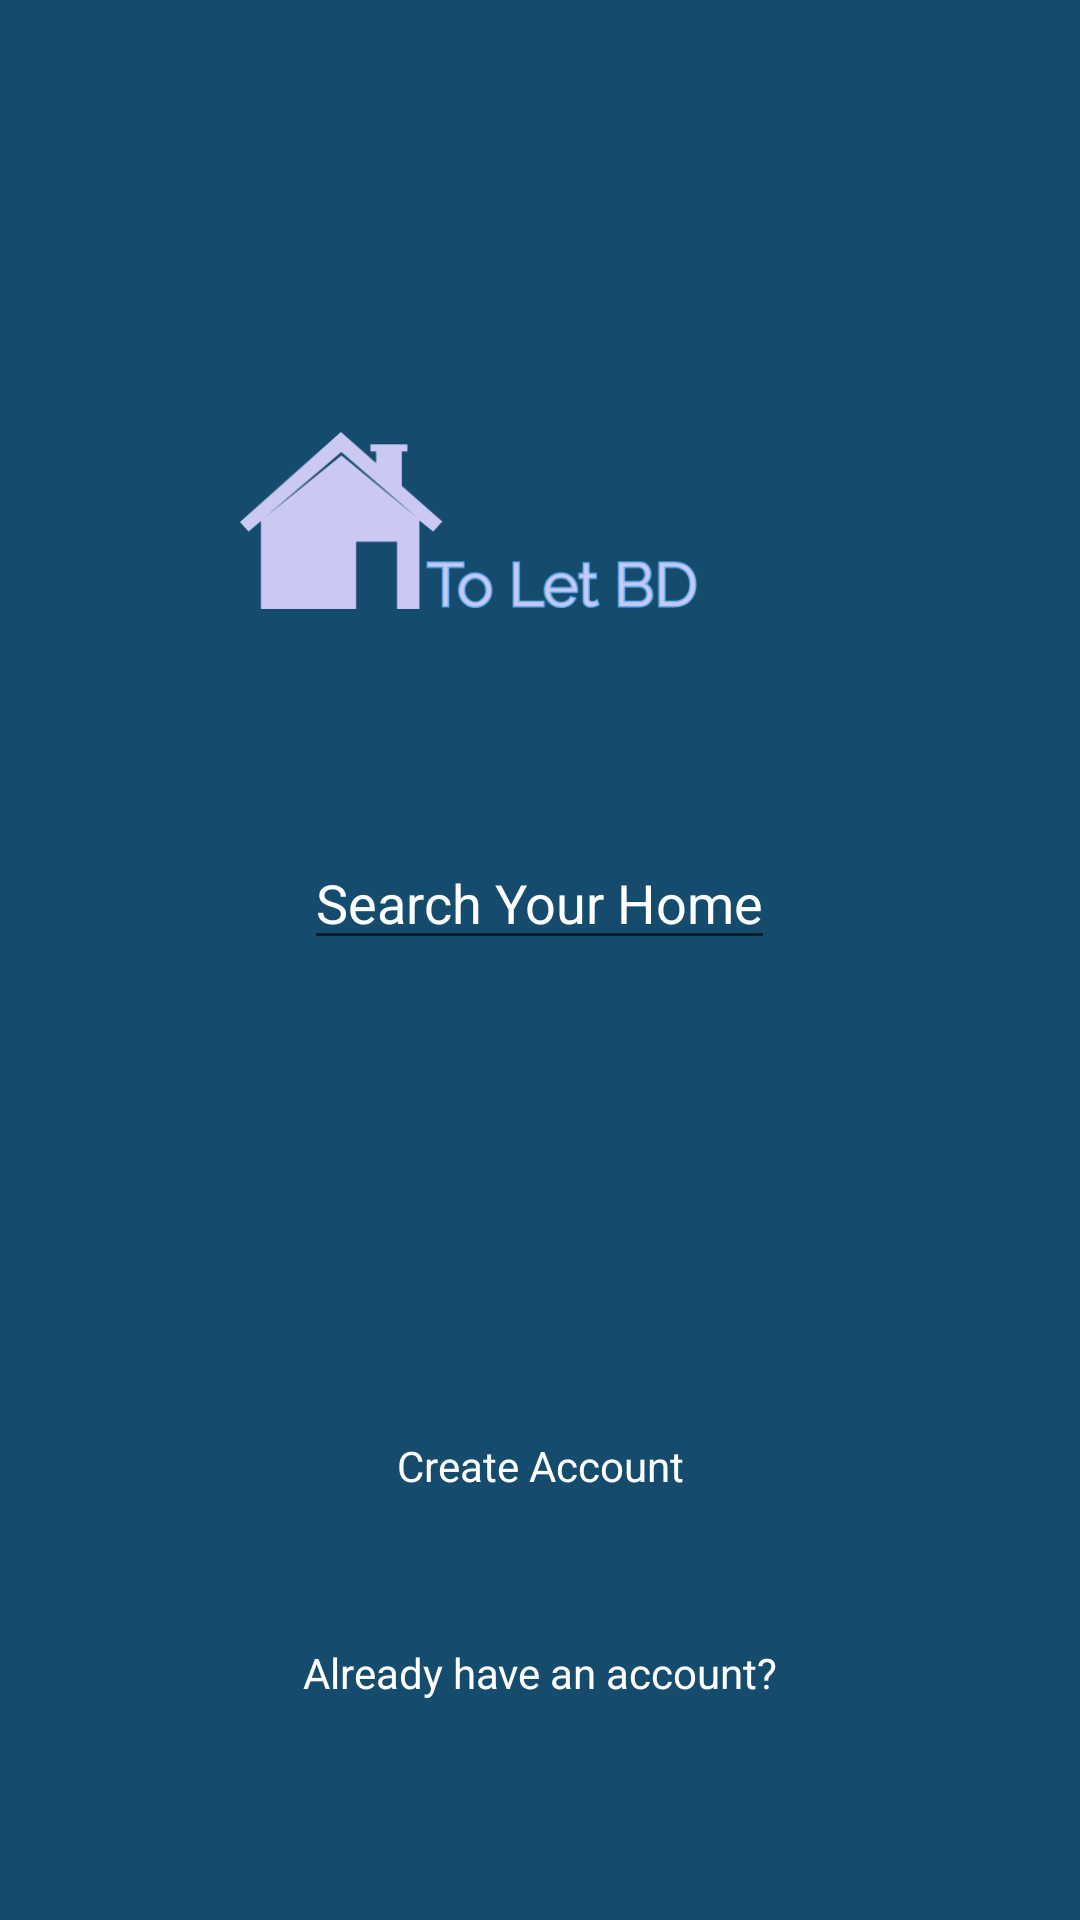

Android layout source for this screen:
<!-- AndroidManifest.xml: application theme AppTheme -->
<!-- res/layout/activity_main.xml -->
<?xml version="1.0" encoding="utf-8"?>
<LinearLayout xmlns:android="http://schemas.android.com/apk/res/android"
    xmlns:app="http://schemas.android.com/apk/res-auto"
    xmlns:tools="http://schemas.android.com/tools"
    android:layout_width="match_parent"
    android:background="@color/color2"

    android:layout_height="match_parent"
    android:orientation="vertical"
    tools:context="com.example.shipon.toletbd.activity.MainActivity">
    <LinearLayout
        android:orientation="vertical"
        android:gravity="bottom"
        android:layout_weight="1"
        android:layout_width="match_parent"
        android:layout_height="0dp">

        <ImageView
            android:layout_marginBottom="50dp"
          android:layout_gravity="center"
            android:src="@drawable/logo"
            android:layout_width="200dp"
            android:layout_height="100dp" />
<LinearLayout
    android:layout_width="match_parent"
    android:layout_height="wrap_content"
    android:gravity="center">
        <EditText
            android:onClick="clickSearch"
            android:focusable="false"
            android:drawableTint="#FFFFFF"
            android:textColor="#FFFFFF"
            android:drawableLeft="@drawable/ic_search_black_24dp"
            android:layout_marginLeft="20dp"
            android:layout_marginRight="20dp"
            android:text="Search Your Home"
            android:layout_width="wrap_content"
            android:layout_height="wrap_content" />
</LinearLayout>

    </LinearLayout>
    <LinearLayout
        android:gravity="bottom"
        android:orientation="vertical"
        android:layout_weight="1"
        android:layout_width="match_parent"
        android:layout_height="0dp">
        <TextView
            android:paddingTop="10dp"
            android:paddingBottom="10dp"
            android:onClick="createAccount"
            android:layout_marginBottom="40dp"
            android:textSize="14sp"
            android:textColor="#FFFFFF"
            android:gravity="center"
            android:text="Create Account"
            android:layout_width="match_parent"
            android:layout_height="wrap_content" />
        <TextView
            android:layout_gravity="bottom"
            android:textSize="14sp"
            android:layout_marginBottom="20dp"
            android:textColor="#FFFFFF"
            android:gravity="center"
            android:text="Already have an account?"
            android:layout_width="match_parent"
            android:layout_height="wrap_content" />
<TextView
    android:onClick="clickSignin"
    android:paddingTop="7dp"
    android:paddingBottom="7dp"
    android:textColor="#154C6D"
    android:textSize="14sp"
    android:layout_marginLeft="15dp"
    android:layout_marginRight="15dp"
    android:layout_marginBottom="20dp"
   android:gravity="center"
    android:layout_gravity="center"
    android:background="@drawable/round_shape"
    android:text="Sign in"
    android:layout_width="match_parent"
    android:layout_height="wrap_content" />

    </LinearLayout>
</LinearLayout>
<!-- resources referenced by this layout -->
<resources>
  <color name="color2">#154C6D</color>
  <!-- drawable logo: png bitmap (drawable, 21706 bytes) -->
  <style name="AppTheme" parent="Theme.AppCompat.Light.NoActionBar">
          
          <item name="colorPrimary">@color/colorPrimary</item>
          <item name="colorPrimaryDark">@color/colorPrimaryDark</item>
          <item name="colorAccent">@color/colorAccent</item>
  
      </style>
  <color name="colorPrimary">#3F51B5</color>
  <color name="colorPrimaryDark">#303F9F</color>
  <color name="colorAccent">#FF4081</color>
</resources>
